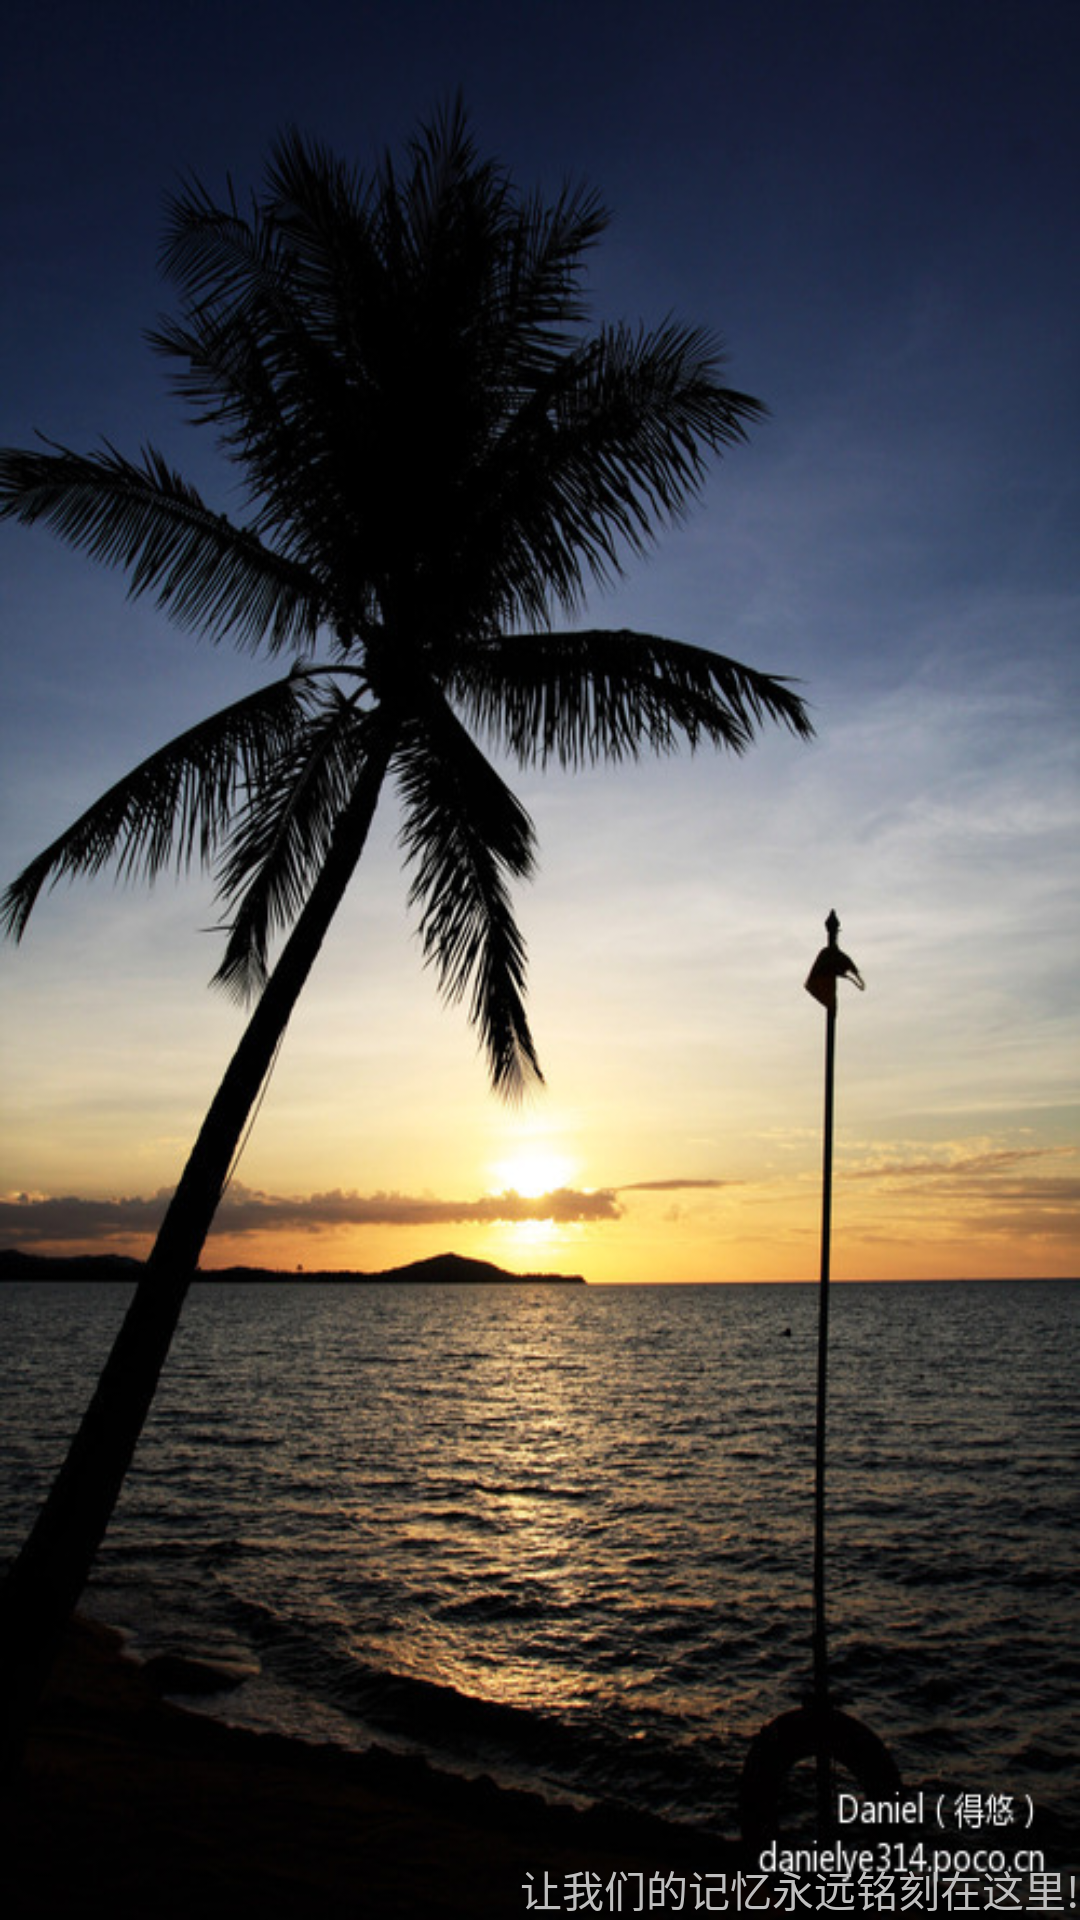

Layout XML and referenced resources for this Android screen:
<!-- AndroidManifest.xml: activity theme android:Theme.Translucent.NoTitleBar.Fullscreen -->
<!-- res/layout/activity_welcome.xml -->
<FrameLayout xmlns:android="http://schemas.android.com/apk/res/android"
    xmlns:tools="http://schemas.android.com/tools"
    android:layout_width="match_parent"
    android:layout_height="match_parent"
    android:id="@+id/jiqiren"
    android:background="@drawable/backgroud"
    tools:context="com.android.comehere.WelcomeActivity" >

    <TextView
        android:layout_width="wrap_content"
        android:layout_height="wrap_content"
        android:text="@string/hello_world" 
        android:layout_gravity="bottom|right"/>

</FrameLayout>
<!-- resources referenced by this layout -->
<resources>
  <!-- drawable backgroud: jpg bitmap (drawable-mdpi, 141686 bytes) -->
  <string name="hello_world">让我们的记忆永远铭刻在这里!</string>
</resources>
